Photos from the image-classification dataset "dataset" in the GitHub repository MogusaShirose/mlai_project_final. Its 2 classes are: apple, strawberry.

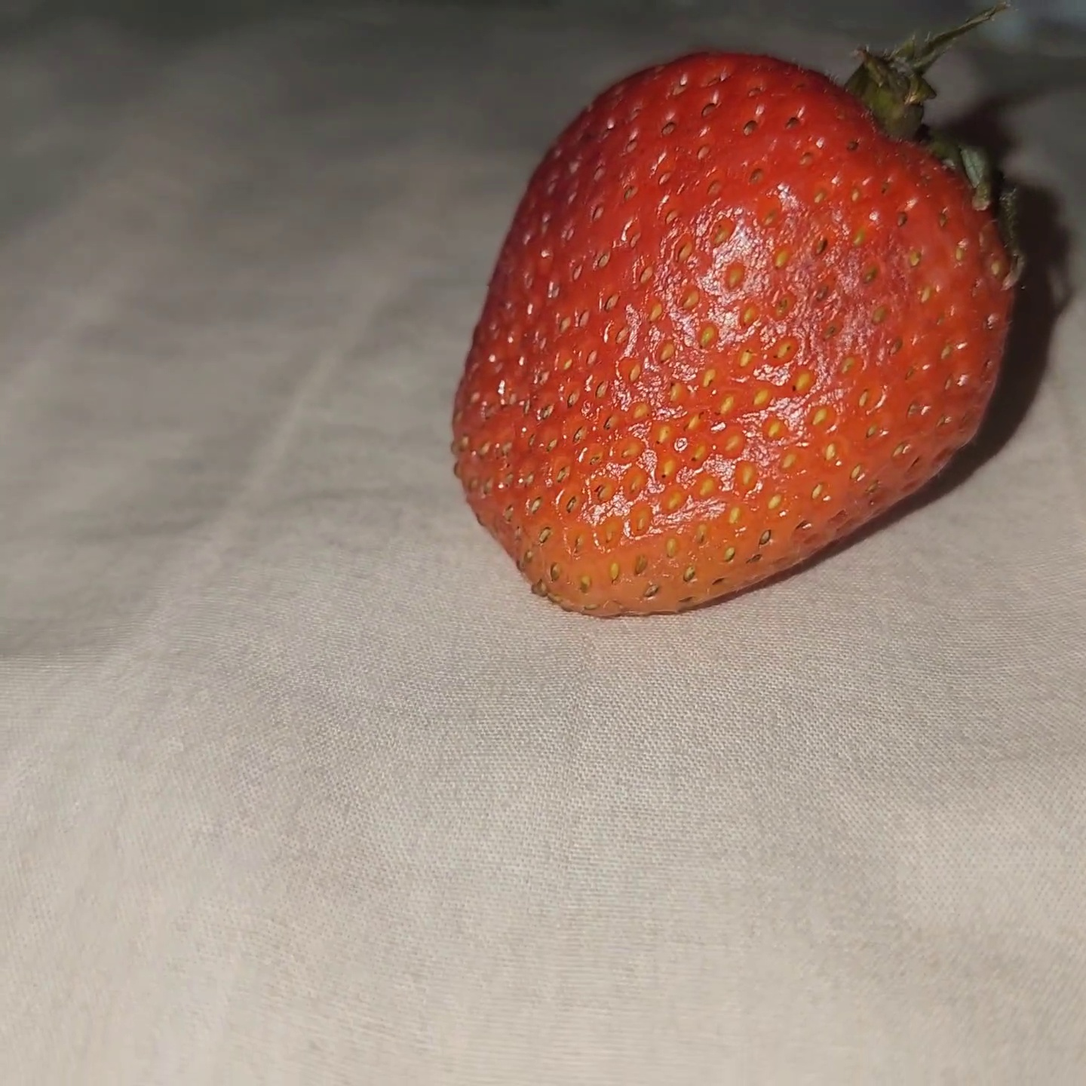
Label: strawberry

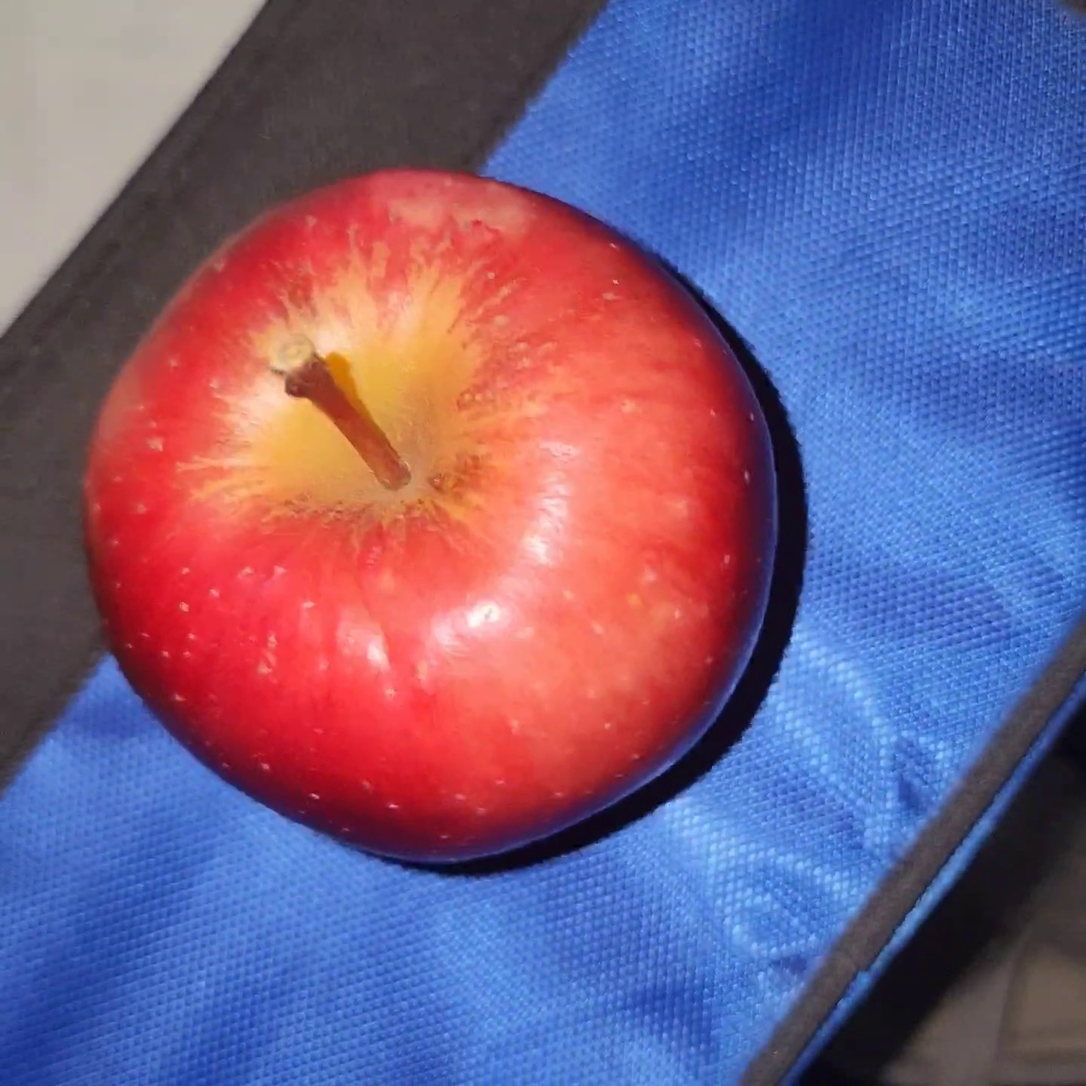
Label: apple

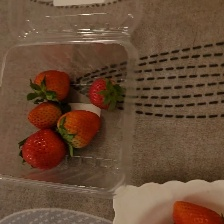
Label: strawberry

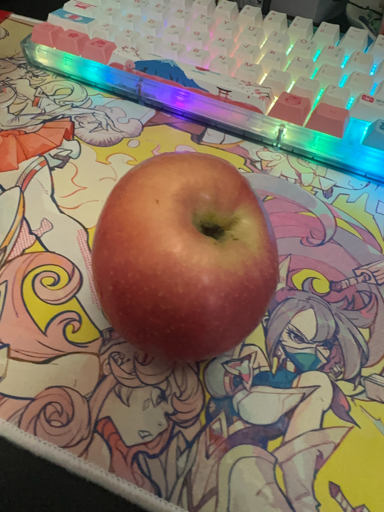
Label: apple

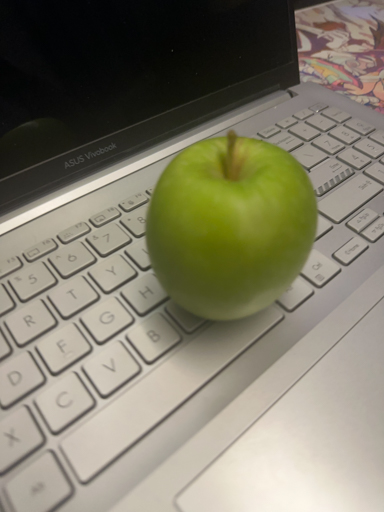
Label: apple

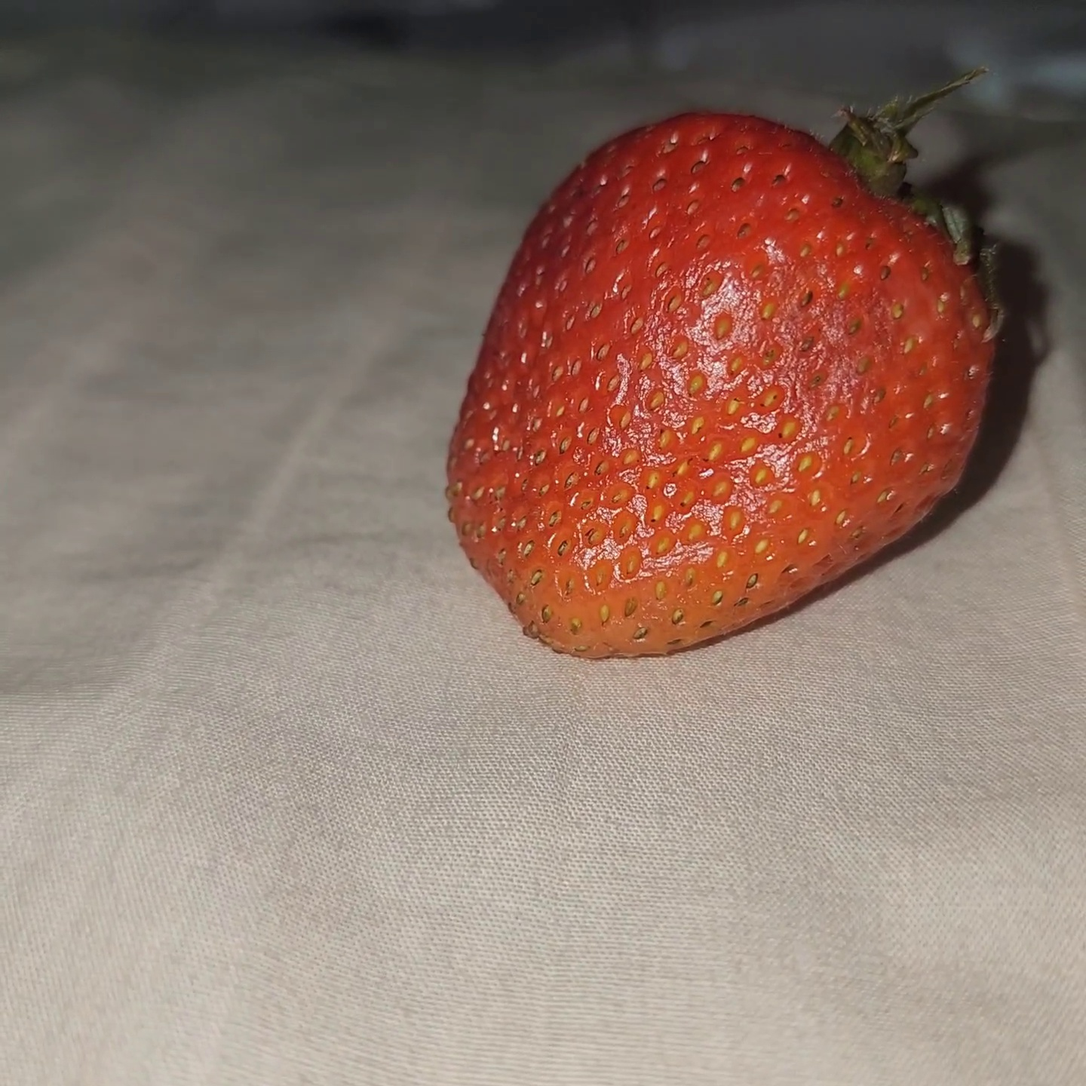
Label: strawberry
